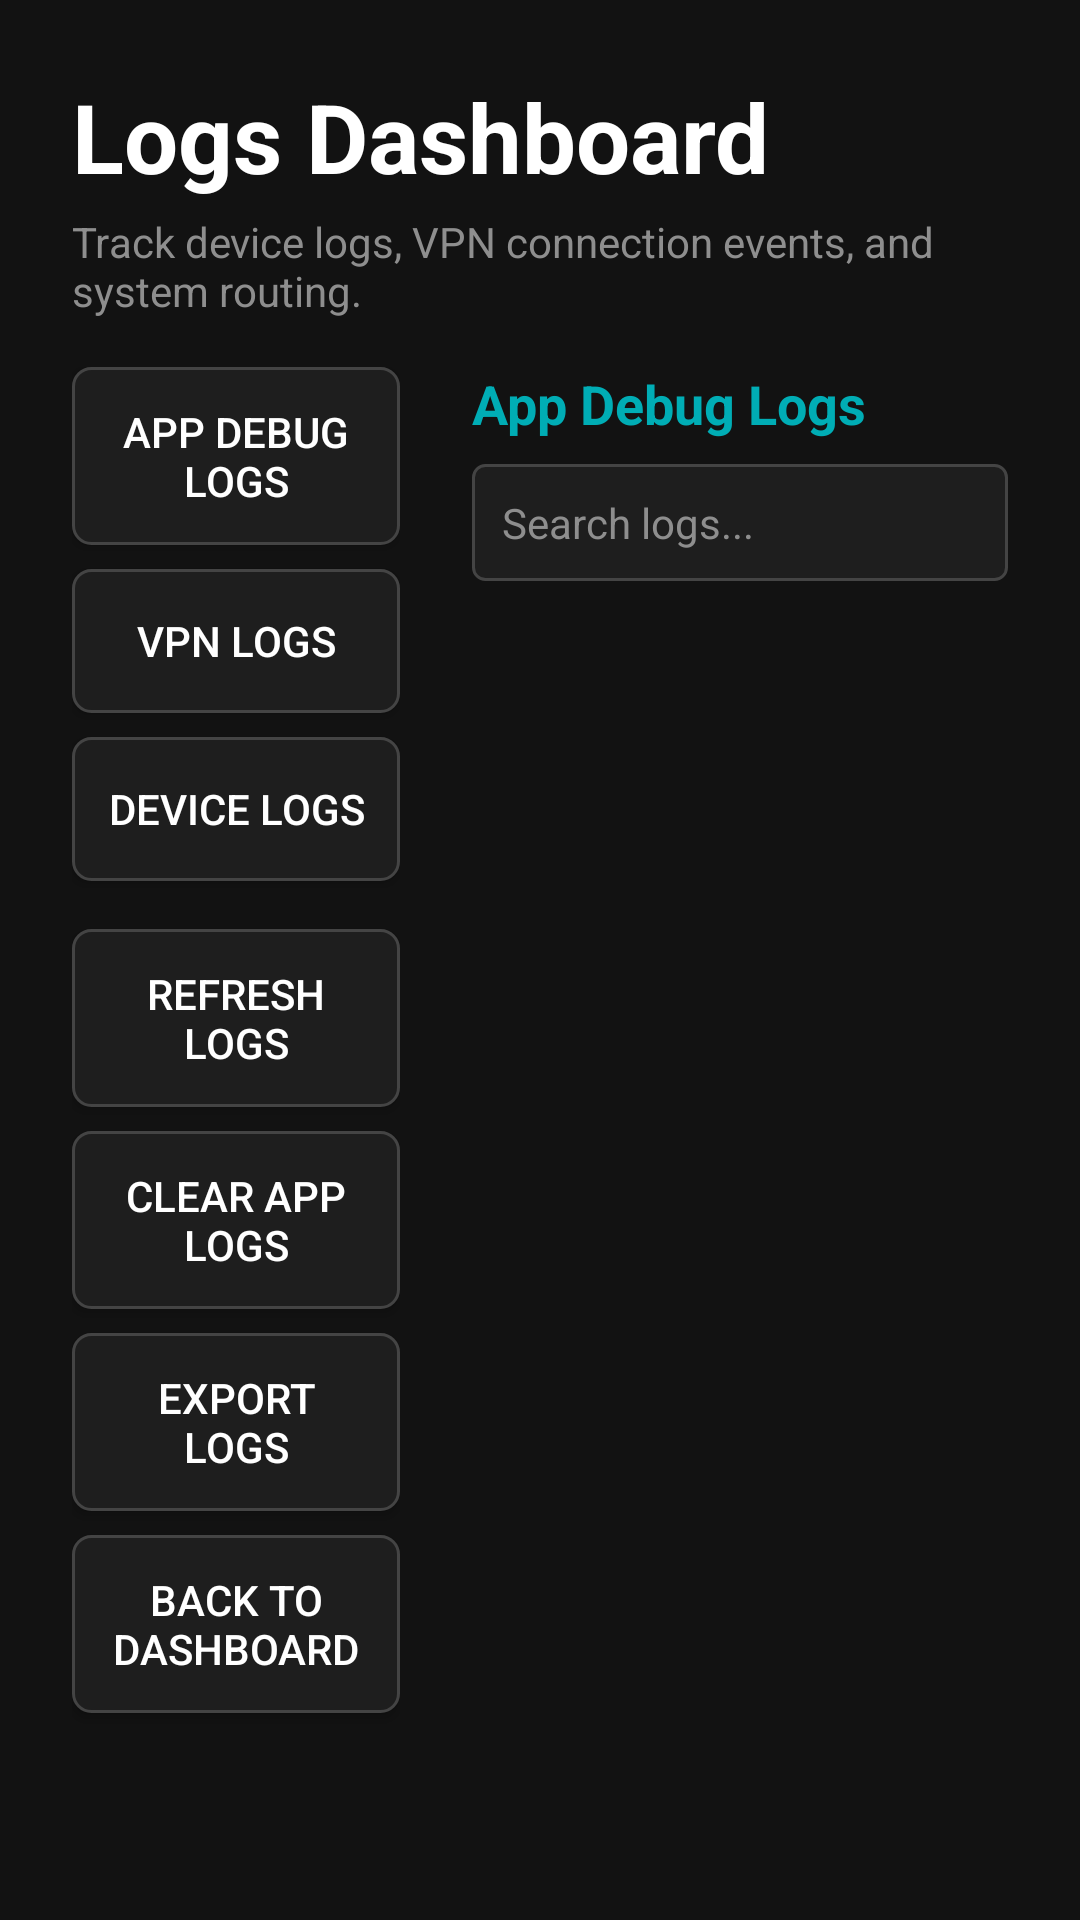

This screen was rendered from an Android layout file. Write that file and the resources it references.
<!-- AndroidManifest.xml: activity theme Theme.TunnelGuard -->
<!-- res/layout/activity_logs_dashboard.xml -->
<?xml version="1.0" encoding="utf-8"?>
<androidx.constraintlayout.widget.ConstraintLayout xmlns:android="http://schemas.android.com/apk/res/android"
    xmlns:app="http://schemas.android.com/apk/res-auto"
    xmlns:tools="http://tools.android.com/tools"
    android:layout_width="match_parent"
    android:layout_height="match_parent"
    android:background="@color/background_dark"
    android:padding="24dp">

    
    <TextView
        android:id="@+id/tv_logs_header"
        android:layout_width="wrap_content"
        android:layout_height="wrap_content"
        android:text="Logs Dashboard"
        android:textColor="@color/text_primary"
        android:textSize="32sp"
        android:textStyle="bold"
        app:layout_constraintStart_toStartOf="parent"
        app:layout_constraintTop_toTopOf="parent" />

    
    <TextView
        android:id="@+id/tv_logs_subtitle"
        android:layout_width="wrap_content"
        android:layout_height="wrap_content"
        android:layout_marginTop="4dp"
        android:text="Track device logs, VPN connection events, and system routing."
        android:textColor="@color/text_secondary"
        android:textSize="14sp"
        app:layout_constraintStart_toStartOf="parent"
        app:layout_constraintTop_toBottomOf="@id/tv_logs_header" />

    
    <ScrollView
        android:id="@+id/left_scroll"
        android:layout_width="0dp"
        android:layout_height="0dp"
        android:layout_marginTop="16dp"
        android:focusable="false"
        android:scrollbars="none"
        app:layout_constraintBottom_toBottomOf="parent"
        app:layout_constraintEnd_toStartOf="@+id/guideline_logs"
        app:layout_constraintStart_toStartOf="parent"
        app:layout_constraintTop_toBottomOf="@+id/tv_logs_subtitle">

        <LinearLayout
            android:layout_width="match_parent"
            android:layout_height="wrap_content"
            android:orientation="vertical">

            <Button
                android:id="@+id/btn_tab_app_logs"
                android:layout_width="match_parent"
                android:layout_height="wrap_content"
                android:background="@drawable/tv_button_selector"
                android:focusable="true"
                android:nextFocusDown="@+id/btn_tab_vpn_logs"
                android:nextFocusRight="@+id/rv_logs_list"
                android:padding="12dp"
                android:text="App Debug Logs"
                android:textColor="@color/text_primary"
                android:contentDescription="Tab for App Debug Logs"
                android:layout_marginBottom="8dp" />

            <Button
                android:id="@+id/btn_tab_vpn_logs"
                android:layout_width="match_parent"
                android:layout_height="wrap_content"
                android:background="@drawable/tv_button_selector"
                android:focusable="true"
                android:nextFocusUp="@+id/btn_tab_app_logs"
                android:nextFocusDown="@+id/btn_tab_device_logs"
                android:nextFocusRight="@+id/rv_logs_list"
                android:padding="12dp"
                android:text="VPN Logs"
                android:textColor="@color/text_primary"
                android:contentDescription="Tab for VPN Logs"
                android:layout_marginBottom="8dp" />

            <Button
                android:id="@+id/btn_tab_device_logs"
                android:layout_width="match_parent"
                android:layout_height="wrap_content"
                android:background="@drawable/tv_button_selector"
                android:focusable="true"
                android:nextFocusUp="@+id/btn_tab_vpn_logs"
                android:nextFocusDown="@+id/btn_refresh"
                android:nextFocusRight="@+id/rv_logs_list"
                android:padding="12dp"
                android:text="Device Logs"
                android:textColor="@color/text_primary"
                android:contentDescription="Tab for Device Logs"
                android:layout_marginBottom="16dp" />

            <Button
                android:id="@+id/btn_refresh"
                android:layout_width="match_parent"
                android:layout_height="wrap_content"
                android:background="@drawable/tv_button_selector"
                android:focusable="true"
                android:nextFocusUp="@+id/btn_tab_device_logs"
                android:nextFocusDown="@+id/btn_clear_app_logs"
                android:nextFocusRight="@+id/rv_logs_list"
                android:padding="12dp"
                android:text="Refresh Logs"
                android:textColor="@color/text_primary"
                android:contentDescription="Refresh logs button"
                android:layout_marginBottom="8dp" />

            <Button
                android:id="@+id/btn_clear_app_logs"
                android:layout_width="match_parent"
                android:layout_height="wrap_content"
                android:background="@drawable/tv_button_selector"
                android:focusable="true"
                android:nextFocusUp="@+id/btn_refresh"
                android:nextFocusDown="@+id/btn_export_logs"
                android:nextFocusRight="@+id/rv_logs_list"
                android:padding="12dp"
                android:text="Clear App Logs"
                android:textColor="@color/text_primary"
                android:contentDescription="Clear app logs button"
                android:layout_marginBottom="8dp" />

            <Button
                android:id="@+id/btn_export_logs"
                android:layout_width="match_parent"
                android:layout_height="wrap_content"
                android:background="@drawable/tv_button_selector"
                android:focusable="true"
                android:nextFocusUp="@+id/btn_clear_app_logs"
                android:nextFocusDown="@+id/btn_back"
                android:nextFocusRight="@+id/rv_logs_list"
                android:padding="12dp"
                android:text="Export Logs"
                android:textColor="@color/text_primary"
                android:contentDescription="Export logs to file button"
                android:layout_marginBottom="8dp" />

            <Button
                android:id="@+id/btn_back"
                android:layout_width="match_parent"
                android:layout_height="wrap_content"
                android:background="@drawable/tv_button_selector"
                android:focusable="true"
                android:nextFocusUp="@+id/btn_export_logs"
                android:nextFocusRight="@+id/rv_logs_list"
                android:padding="12dp"
                android:text="Back to Dashboard"
                android:textColor="@color/text_primary"
                android:contentDescription="Go back to Dashboard button"
                android:layout_marginBottom="16dp" />

        </LinearLayout>
    </ScrollView>

    
    <androidx.constraintlayout.widget.Guideline
        android:id="@+id/guideline_logs"
        android:layout_width="wrap_content"
        android:layout_height="wrap_content"
        android:orientation="vertical"
        app:layout_constraintGuide_percent="0.35" />

    
    <LinearLayout
        android:id="@+id/right_container"
        android:layout_width="0dp"
        android:layout_height="0dp"
        android:layout_marginStart="24dp"
        android:layout_marginTop="16dp"
        android:orientation="vertical"
        app:layout_constraintBottom_toBottomOf="parent"
        app:layout_constraintEnd_toEndOf="parent"
        app:layout_constraintStart_toEndOf="@+id/guideline_logs"
        app:layout_constraintTop_toBottomOf="@+id/tv_logs_subtitle">

        <TextView
            android:id="@+id/tv_active_tab_title"
            android:layout_width="wrap_content"
            android:layout_height="wrap_content"
            android:text="App Debug Logs"
            android:textColor="@color/focus_highlight"
            android:textSize="18sp"
            android:textStyle="bold" />

        <EditText
            android:id="@+id/et_log_search"
            android:layout_width="match_parent"
            android:layout_height="wrap_content"
            android:layout_marginTop="8dp"
            android:background="@drawable/tv_input_selector"
            android:hint="Search logs..."
            android:textColor="@color/text_primary"
            android:textColorHint="@color/text_secondary"
            android:textSize="14sp"
            android:padding="10dp"
            android:focusable="true"
            android:clickable="true"
            android:singleLine="true"
            android:inputType="text"
            android:importantForAutofill="no"
            android:nextFocusLeft="@+id/btn_tab_app_logs"
            android:nextFocusDown="@+id/rv_logs_list" />

        <androidx.recyclerview.widget.RecyclerView
            android:id="@+id/rv_logs_list"
            android:layout_width="match_parent"
            android:layout_height="match_parent"
            android:layout_marginTop="12dp"
            android:focusable="true"
            android:nextFocusLeft="@+id/btn_tab_app_logs"
            tools:listitem="@layout/item_log" />

    </LinearLayout>

</androidx.constraintlayout.widget.ConstraintLayout>
<!-- res/layout/item_log.xml (included above) -->
<?xml version="1.0" encoding="utf-8"?>
<TextView xmlns:android="http://schemas.android.com/apk/res/android"
    android:id="@+id/tv_log_item"
    android:layout_width="match_parent"
    android:layout_height="wrap_content"
    android:padding="6dp"
    android:textColor="#DCDCDC"
    android:textSize="12sp"
    android:fontFamily="monospace"
    android:text="[2024-03-01 12:00:00] Service started." />
<!-- resources referenced by this layout -->
<resources>
  <color name="background_dark">#121212</color>
  <color name="focus_highlight">#00ADB5</color>
  <color name="text_primary">#FFFFFF</color>
  <color name="text_secondary">#8E8E8E</color>
  <!-- drawable tv_button_selector (drawable) -->
  <?xml version="1.0" encoding="utf-8"?>
  <selector xmlns:android="http://schemas.android.com/apk/res/android">
      
      <item android:state_pressed="true">
          <shape android:shape="rectangle">
              <solid android:color="@color/colorAccent" />
              <corners android:radius="6dp" />
          </shape>
      </item>
  
      
      <item android:state_focused="true">
          <shape android:shape="rectangle">
              <solid android:color="@color/focus_highlight" />
              <corners android:radius="6dp" />
              <stroke android:width="2dp" android:color="#FFFFFF" />
          </shape>
      </item>
  
      
      <item>
          <shape android:shape="rectangle">
              <solid android:color="@color/surface_dark" />
              <corners android:radius="6dp" />
              <stroke android:width="1dp" android:color="#444444" />
          </shape>
      </item>
  </selector>
  <!-- drawable tv_input_selector (drawable) -->
  <?xml version="1.0" encoding="utf-8"?>
  <selector xmlns:android="http://schemas.android.com/apk/res/android">
      <item android:state_focused="true">
          <shape android:shape="rectangle">
              <solid android:color="#2A2A3E" />
              <stroke android:width="2dp" android:color="@color/focus_highlight" />
              <corners android:radius="4dp" />
          </shape>
      </item>
      <item>
          <shape android:shape="rectangle">
              <solid android:color="@color/surface_dark" />
              <stroke android:width="1dp" android:color="#444444" />
              <corners android:radius="4dp" />
          </shape>
      </item>
  </selector>
  <style name="Theme.TunnelGuard" parent="Theme.AppCompat.NoActionBar">
          
          <item name="colorPrimary">@color/colorPrimary</item>
          <item name="colorPrimaryDark">@color/colorPrimaryDark</item>
          <item name="colorAccent">@color/colorAccent</item>
          <item name="android:windowBackground">@color/background_dark</item>
      </style>
  <color name="colorAccent">#E94560</color>
  <color name="surface_dark">#1E1E1E</color>
  <color name="colorPrimary">#1A1A2E</color>
  <color name="colorPrimaryDark">#16213E</color>
</resources>
